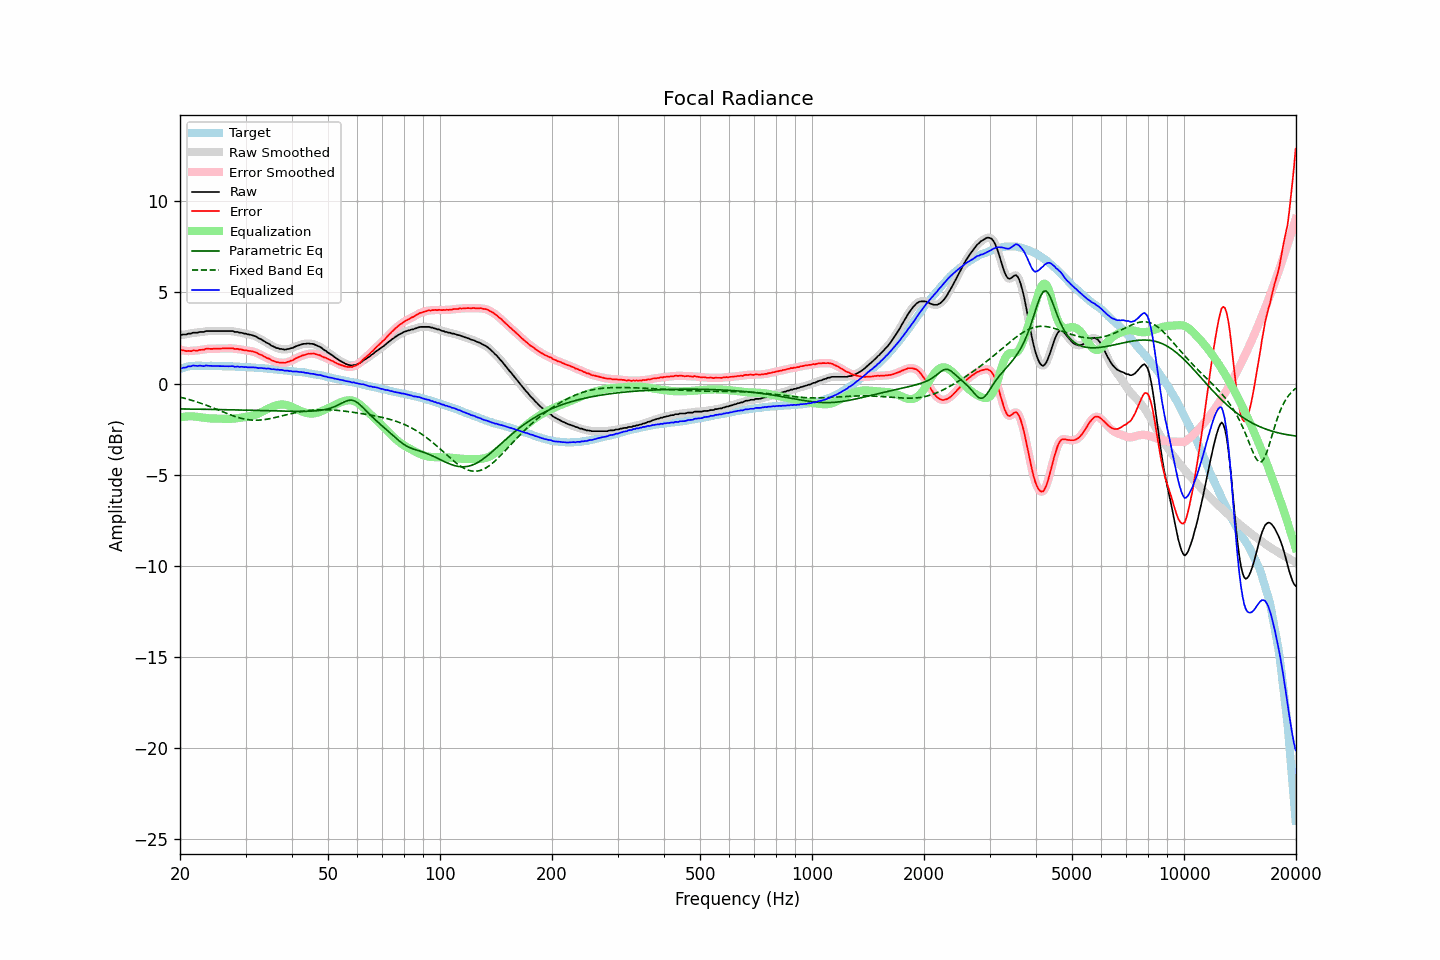

The file beside this chart, header and first rows:
frequency, raw, error, smoothed, error_smoothed, equalization, parametric_eq, fixed_band_eq, equalized_raw, equalized_smoothed, target
20.00, 2.67, 1.87, 2.67, 1.87, -1.85, -1.39, -0.74, 0.82, 0.82, 0.81
20.20, 2.67, 1.84, 2.68, 1.84, -1.84, -1.39, -0.76, 0.84, 0.84, 0.84
20.40, 2.69, 1.83, 2.68, 1.82, -1.82, -1.39, -0.78, 0.87, 0.86, 0.87
20.61, 2.69, 1.81, 2.69, 1.80, -1.81, -1.39, -0.81, 0.88, 0.88, 0.89
20.81, 2.69, 1.78, 2.71, 1.79, -1.80, -1.39, -0.83, 0.89, 0.91, 0.92
21.02, 2.74, 1.80, 2.72, 1.78, -1.80, -1.39, -0.86, 0.95, 0.93, 0.94
21.23, 2.74, 1.79, 2.74, 1.79, -1.79, -1.40, -0.88, 0.95, 0.95, 0.95
21.44, 2.74, 1.78, 2.76, 1.80, -1.79, -1.40, -0.91, 0.95, 0.97, 0.96
21.66, 2.79, 1.82, 2.78, 1.80, -1.80, -1.40, -0.93, 0.99, 0.98, 0.97
21.87, 2.79, 1.82, 2.79, 1.81, -1.81, -1.40, -0.96, 0.99, 0.98, 0.97
22.09, 2.79, 1.81, 2.80, 1.82, -1.81, -1.40, -0.99, 0.98, 0.98, 0.98
22.31, 2.79, 1.81, 2.81, 1.82, -1.83, -1.40, -1.02, 0.97, 0.98, 0.98
22.54, 2.83, 1.85, 2.82, 1.84, -1.84, -1.40, -1.05, 0.99, 0.98, 0.98
22.76, 2.83, 1.85, 2.83, 1.85, -1.85, -1.40, -1.08, 0.98, 0.97, 0.98
22.99, 2.83, 1.86, 2.84, 1.86, -1.87, -1.41, -1.11, 0.97, 0.97, 0.97
23.22, 2.83, 1.86, 2.85, 1.88, -1.88, -1.41, -1.14, 0.95, 0.97, 0.97
23.45, 2.88, 1.91, 2.87, 1.90, -1.89, -1.41, -1.17, 0.99, 0.98, 0.97
23.69, 2.88, 1.91, 2.88, 1.91, -1.90, -1.41, -1.21, 0.98, 0.98, 0.97
23.92, 2.88, 1.91, 2.89, 1.91, -1.91, -1.41, -1.24, 0.98, 0.98, 0.97
24.16, 2.88, 1.90, 2.88, 1.91, -1.91, -1.41, -1.27, 0.97, 0.97, 0.98
24.40, 2.88, 1.90, 2.88, 1.91, -1.91, -1.42, -1.31, 0.97, 0.97, 0.98
24.65, 2.88, 1.91, 2.88, 1.91, -1.91, -1.42, -1.34, 0.97, 0.97, 0.97
24.89, 2.88, 1.91, 2.88, 1.91, -1.92, -1.42, -1.38, 0.97, 0.97, 0.97
25.14, 2.88, 1.92, 2.88, 1.92, -1.92, -1.42, -1.42, 0.97, 0.97, 0.97
25.39, 2.88, 1.92, 2.88, 1.92, -1.92, -1.42, -1.45, 0.96, 0.96, 0.97
25.65, 2.88, 1.92, 2.88, 1.92, -1.92, -1.42, -1.49, 0.96, 0.96, 0.97
25.91, 2.88, 1.93, 2.88, 1.92, -1.92, -1.43, -1.52, 0.96, 0.96, 0.95
26.16, 2.88, 1.93, 2.88, 1.93, -1.93, -1.43, -1.56, 0.95, 0.95, 0.95
26.43, 2.88, 1.93, 2.88, 1.93, -1.93, -1.43, -1.60, 0.95, 0.95, 0.95
26.69, 2.88, 1.93, 2.88, 1.93, -1.93, -1.43, -1.63, 0.95, 0.95, 0.95
26.96, 2.88, 1.93, 2.88, 1.93, -1.93, -1.43, -1.67, 0.95, 0.95, 0.95
27.23, 2.88, 1.93, 2.89, 1.94, -1.93, -1.43, -1.70, 0.95, 0.96, 0.95
27.50, 2.88, 1.93, 2.88, 1.93, -1.93, -1.44, -1.73, 0.95, 0.95, 0.95
27.77, 2.88, 1.94, 2.87, 1.92, -1.92, -1.44, -1.76, 0.96, 0.94, 0.94
28.05, 2.83, 1.89, 2.85, 1.92, -1.91, -1.44, -1.79, 0.92, 0.94, 0.94
28.33, 2.83, 1.91, 2.83, 1.90, -1.91, -1.44, -1.82, 0.93, 0.93, 0.93
28.62, 2.83, 1.91, 2.82, 1.89, -1.89, -1.44, -1.85, 0.94, 0.92, 0.93
28.90, 2.79, 1.87, 2.81, 1.89, -1.88, -1.45, -1.88, 0.91, 0.93, 0.93
29.19, 2.79, 1.88, 2.79, 1.87, -1.87, -1.45, -1.90, 0.93, 0.92, 0.91
29.48, 2.77, 1.85, 2.77, 1.85, -1.85, -1.45, -1.92, 0.92, 0.92, 0.92
29.78, 2.74, 1.83, 2.75, 1.84, -1.84, -1.45, -1.94, 0.90, 0.91, 0.91
30.08, 2.74, 1.83, 2.73, 1.82, -1.83, -1.46, -1.96, 0.91, 0.90, 0.91
30.38, 2.70, 1.80, 2.71, 1.81, -1.81, -1.46, -1.97, 0.89, 0.90, 0.90
30.68, 2.69, 1.79, 2.69, 1.80, -1.80, -1.46, -1.98, 0.89, 0.89, 0.90
30.99, 2.67, 1.79, 2.67, 1.78, -1.78, -1.46, -1.99, 0.89, 0.89, 0.89
31.30, 2.65, 1.77, 2.65, 1.77, -1.76, -1.46, -2.00, 0.89, 0.89, 0.89
31.61, 2.62, 1.74, 2.62, 1.75, -1.74, -1.47, -2.01, 0.89, 0.89, 0.88
31.93, 2.59, 1.72, 2.59, 1.71, -1.71, -1.47, -2.01, 0.89, 0.88, 0.87
32.24, 2.54, 1.68, 2.54, 1.68, -1.67, -1.47, -2.01, 0.87, 0.87, 0.86
32.57, 2.48, 1.62, 2.50, 1.64, -1.64, -1.47, -2.00, 0.85, 0.86, 0.86
32.89, 2.45, 1.59, 2.45, 1.59, -1.59, -1.48, -2.00, 0.86, 0.85, 0.86
33.22, 2.40, 1.56, 2.40, 1.55, -1.55, -1.48, -1.99, 0.85, 0.85, 0.85
33.55, 2.34, 1.50, 2.34, 1.50, -1.50, -1.48, -1.98, 0.84, 0.84, 0.84
33.89, 2.29, 1.46, 2.29, 1.46, -1.46, -1.48, -1.97, 0.83, 0.83, 0.83
34.23, 2.23, 1.40, 2.24, 1.42, -1.41, -1.49, -1.95, 0.82, 0.83, 0.83
34.57, 2.20, 1.38, 2.19, 1.37, -1.37, -1.49, -1.94, 0.83, 0.82, 0.82
34.92, 2.14, 1.34, 2.14, 1.33, -1.33, -1.49, -1.92, 0.82, 0.81, 0.81
35.27, 2.07, 1.27, 2.09, 1.29, -1.29, -1.49, -1.90, 0.79, 0.80, 0.80
35.62, 2.04, 1.25, 2.04, 1.24, -1.25, -1.50, -1.88, 0.79, 0.79, 0.79
35.97, 2.00, 1.22, 2.00, 1.21, -1.22, -1.50, -1.86, 0.78, 0.78, 0.78
... 635 more rows
